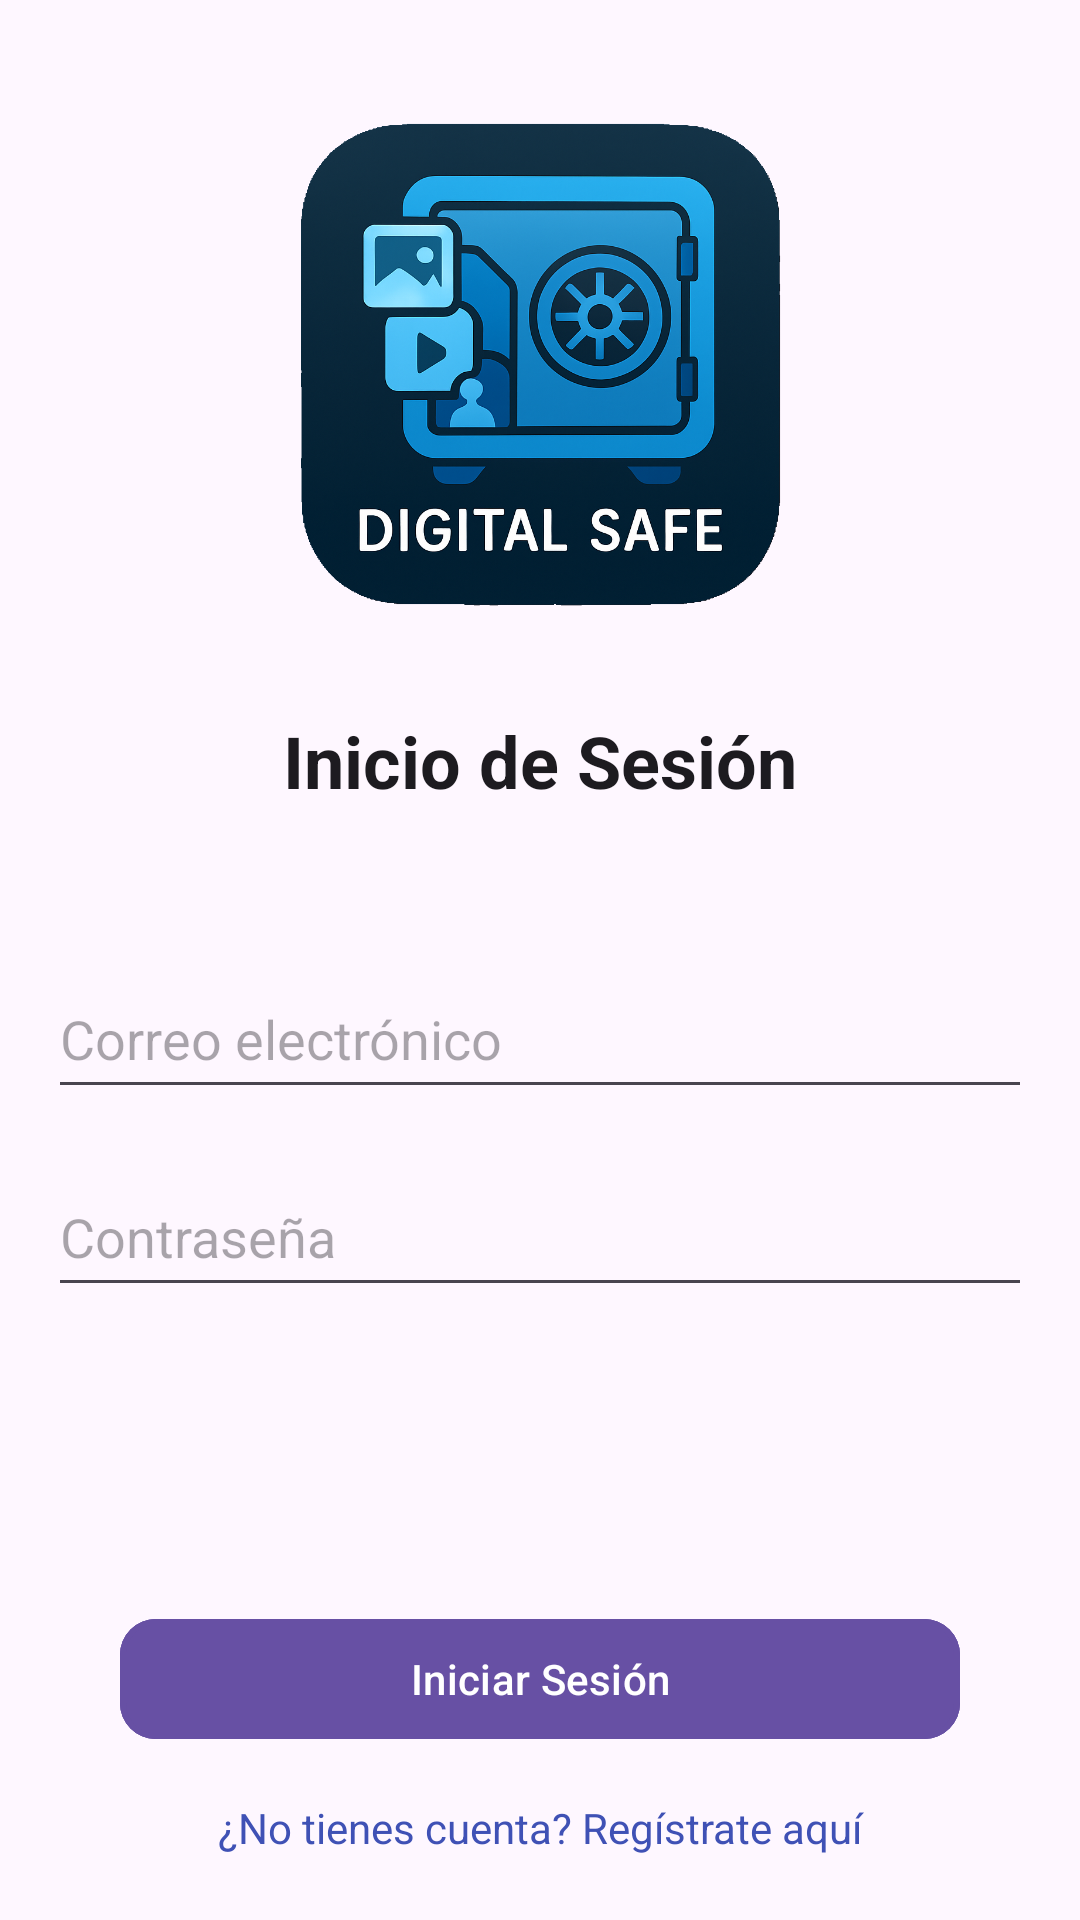

Android layout source for this screen:
<!-- AndroidManifest.xml: application theme Theme.DigitalSafe -->
<!-- res/layout/activity_login.xml -->
<?xml version="1.0" encoding="utf-8"?>
<LinearLayout xmlns:android="http://schemas.android.com/apk/res/android"
    xmlns:app="http://schemas.android.com/apk/res-auto"
    xmlns:tools="http://schemas.android.com/tools"
    android:id="@+id/main"
    android:layout_width="match_parent"
    android:layout_height="match_parent"
    android:orientation="vertical"
    android:gravity="center"
    tools:context=".LoginActivity">


    <LinearLayout
        android:layout_width="200dp"
        android:layout_height="200dp"
        android:orientation="horizontal"
        >
        <ImageView
            android:id="@+id/imageView"
            android:layout_width="wrap_content"
            android:layout_height="wrap_content"
            app:srcCompat="@drawable/digitalsafe" />
    </LinearLayout>

    <TextView
        android:layout_width="match_parent"
        android:layout_height="wrap_content"
        android:layout_marginTop="16dp"
        android:text="@string/Iniciar_sesión_bienvenida"
        android:textSize="24sp"
        android:gravity="center"
        android:textColor="?attr/colorOnSurface"
        android:textStyle="bold"
        />


    <EditText
        android:id="@+id/etEmail"
        android:layout_width="match_parent"
        android:layout_height="wrap_content"
        android:layout_marginTop="50dp"
        android:hint="@string/correo"
        android:inputType="textEmailAddress"
        android:minHeight="50dp"
        android:layout_marginStart="16dp"
        android:layout_marginEnd="16dp"/>

    <EditText
        android:id="@+id/etPassword"
        android:layout_width="match_parent"
        android:layout_height="wrap_content"
        android:layout_marginTop="16dp"
        android:hint="@string/contraseña"
        android:inputType="textPassword"
        android:minHeight="50dp"
        android:layout_marginStart="16dp"
        android:layout_marginEnd="16dp" />


    <com.google.android.material.button.MaterialButton
        android:id="@+id/btnLogin"
        android:layout_width="match_parent"
        android:layout_height="wrap_content"
        android:text="Iniciar Sesión"
        android:layout_marginTop="100dp"
        android:layout_marginStart="40dp"
        android:layout_marginEnd="40dp"
        app:cornerRadius="12dp"
        app:strokeWidth="2dp"
        app:strokeColor="?attr/colorPrimary"
        android:backgroundTint="?attr/colorPrimary"
        android:textColor="?attr/colorOnPrimary"/>
    <TextView
        android:id="@+id/btnRegister"
        android:layout_width="match_parent"
        android:layout_height="wrap_content"
        android:layout_marginTop="16dp"
        android:text="@string/Registrase"
        android:textColor="@color/color_primario"
        android:gravity="center"
        />


</LinearLayout>
<!-- resources referenced by this layout -->
<resources>
  <color name="color_primario">#3F51B5</color>
  <!-- drawable digitalsafe: png bitmap (drawable, 1004611 bytes) -->
  <string name="Registrase">¿No tienes cuenta? Regístrate aquí</string>
  <string name="correo">Correo electrónico</string>
  <style name="Theme.DigitalSafe" parent="Base.Theme.DigitalSafe" />
  <style name="Base.Theme.DigitalSafe" parent="Theme.Material3.DayNight.NoActionBar">
          
          
      </style>
</resources>
